The GitHub repository SupriyaSkarpe/CPP-final-disease-prediction contains a labelled image folder "ecg_dataset" with 2 categories: arrhythmia, normal. Examples follow, each with its label.

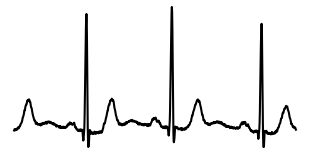
Label: normal

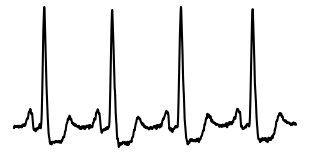
Label: normal

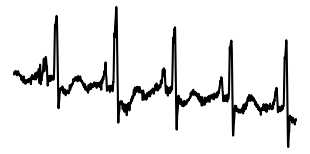
Label: normal

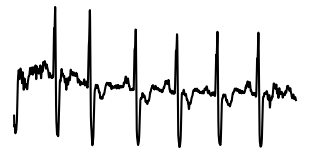
Label: arrhythmia

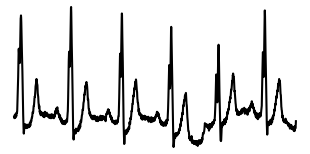
Label: arrhythmia

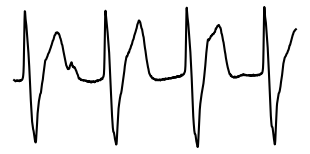
Label: arrhythmia
